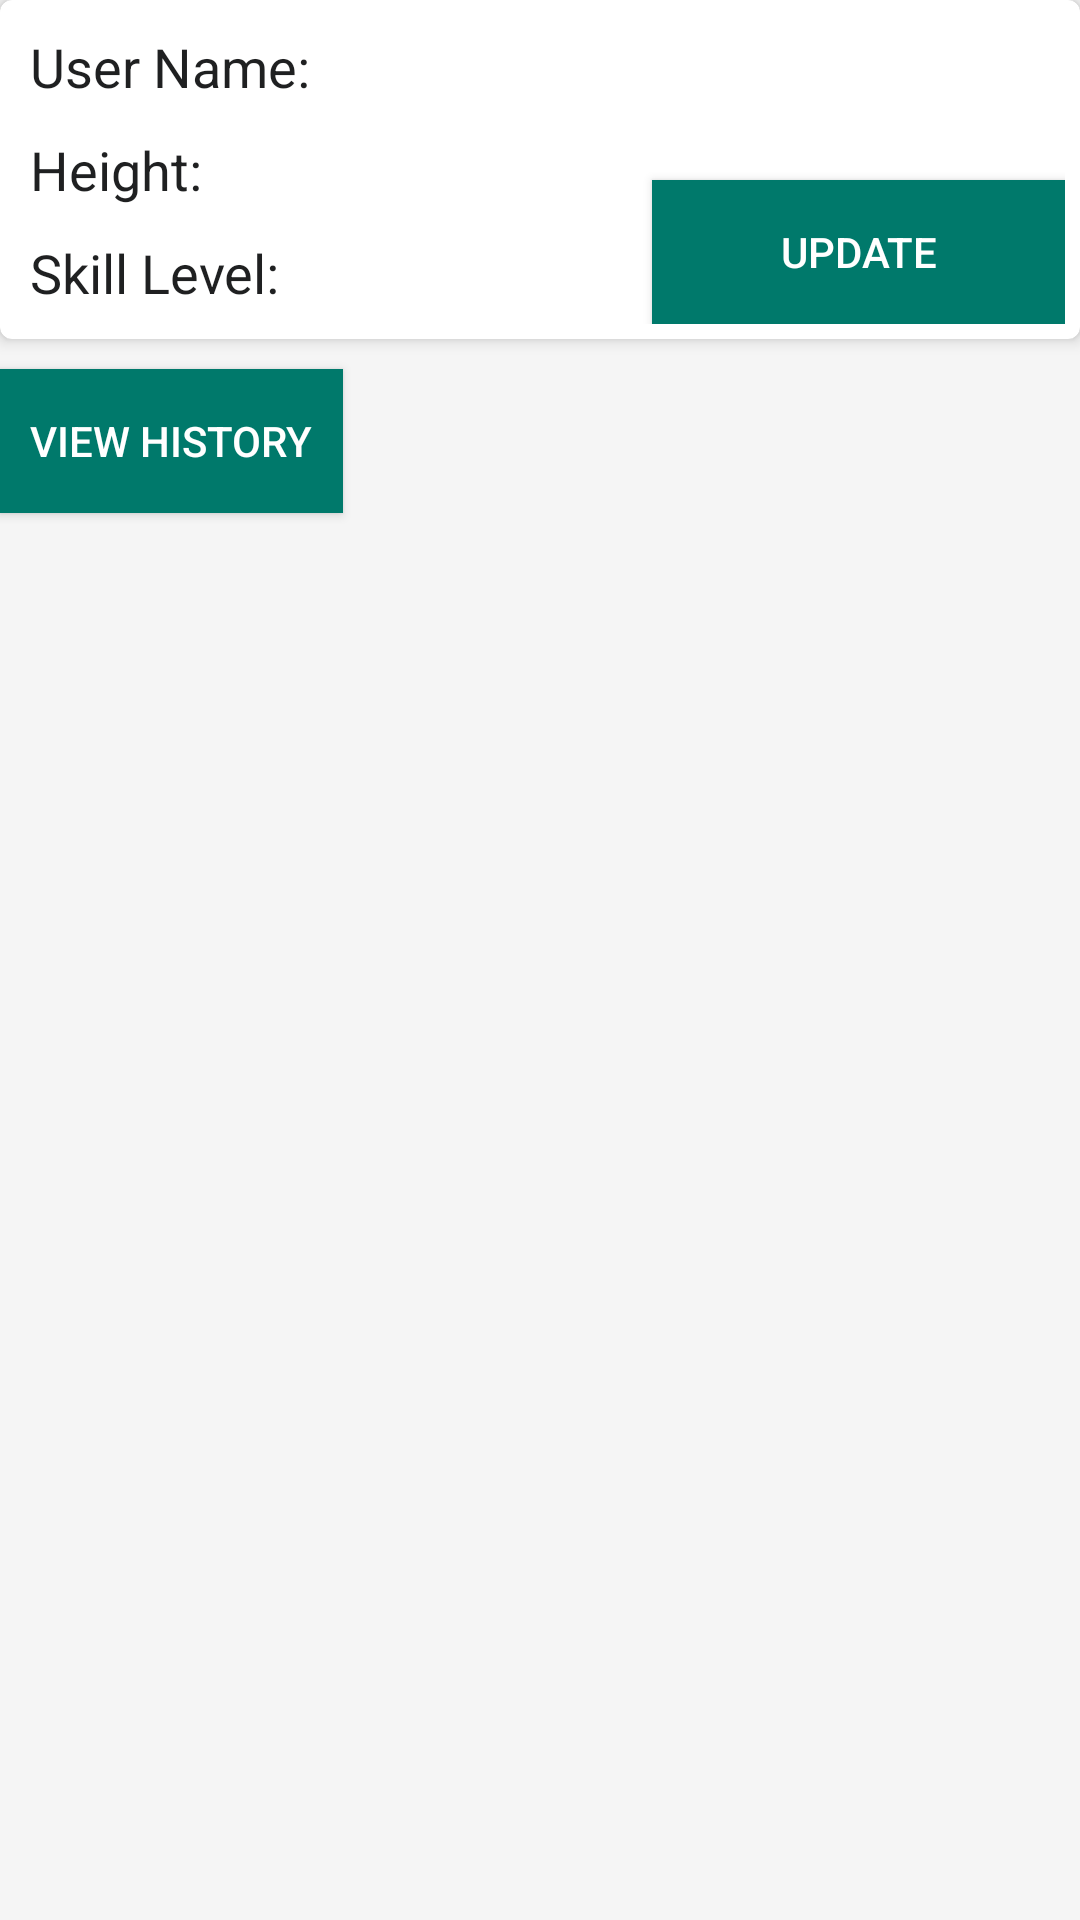

Layout XML and referenced resources for this Android screen:
<!-- AndroidManifest.xml: application theme AppTheme -->
<!-- res/layout/fragment_user_info.xml -->
<RelativeLayout xmlns:android="http://schemas.android.com/apk/res/android"
    xmlns:tools="http://schemas.android.com/tools"
    android:layout_width="match_parent"
    android:layout_height="match_parent"
    xmlns:app="http://schemas.android.com/apk/res-auto"
    tools:context=".Fragments.HomeActivity.UserInfo.UserInfoFragment"
    android:layout_margin="5dp"
    >
    <android.support.v7.widget.CardView
        android:id="@+id/user_info_fragment_card_view"
        android:layout_width="match_parent"
        android:layout_height="wrap_content"
        app:cardElevation="3dp"
        app:cardCornerRadius="4dp"
        app:contentPadding="5dp"
        >
        <LinearLayout
            android:id="@+id/user_info_update_user_linear_layout"
            android:layout_width="match_parent"
            android:layout_height="wrap_content"
            android:orientation="horizontal"
            >
            <LinearLayout
                android:layout_width="wrap_content"
                android:layout_height="wrap_content"
                android:orientation="vertical"
                android:layout_gravity="center"
                android:layout_weight="1"
                >
                <TextView
                    android:layout_width="wrap_content"
                    android:layout_height="wrap_content"
                    android:text="@string/user_name_s"
                    android:textSize="18sp"
                    android:padding="5dp"
                    />

                <TextView
                    android:layout_width="wrap_content"
                    android:layout_height="wrap_content"
                    android:text="@string/height_text"
                    android:textSize="18sp"
                    android:padding="5dp"
                    />


                <TextView
                    android:layout_width="wrap_content"
                    android:layout_height="wrap_content"
                    android:text="@string/skill_level_s"
                    android:textSize="18sp"
                    android:padding="5dp"
                    />
            </LinearLayout>
            <LinearLayout
                android:layout_width="wrap_content"
                android:layout_height="wrap_content"
                android:orientation="vertical"
                android:layout_weight="1"
                >
                <TextView
                    android:id="@+id/user_info_fragment_user_name_text_view"
                    android:layout_width="wrap_content"
                    android:layout_height="wrap_content"
                    tools:text="rbock"
                    android:textSize="18sp"
                    android:padding="5dp"
                    />
                <TextView
                    android:id="@+id/user_info_fragment_height_text_view"
                    android:layout_width="wrap_content"
                    android:layout_height="wrap_content"
                    tools:text="5' 7''"
                    android:textSize="18sp"
                    android:padding="5dp"
                    />

                <TextView
                    android:id="@+id/user_info_fragment_skill_level_text_view"
                    android:layout_width="wrap_content"
                    android:layout_height="wrap_content"
                    tools:text="5"
                    android:textSize="18sp"
                    android:padding="5dp"
                    />

            </LinearLayout>


            <Button
                android:id="@+id/user_info_fragment_about_me_button"
                android:layout_width="wrap_content"
                android:layout_height="wrap_content"
                android:text="@string/update_my_info"
                android:textColor="@android:color/white"
                android:padding="5dp"
                android:layout_weight="1"
                android:layout_gravity="bottom"
                android:background="@color/colorPrimary"
                />
        </LinearLayout>


    </android.support.v7.widget.CardView>

        <Button
            android:layout_marginTop="10dp"
            android:layout_marginBottom="10dp"
            android:id="@+id/user_fragment_history_button"
            android:layout_width="wrap_content"
            android:layout_height="wrap_content"
            android:text="@string/view_n_history"
            android:textAlignment="center"
            android:padding="10dp"
            android:textColor="@android:color/white"
            android:layout_below="@id/user_info_fragment_card_view"
            android:background="@color/colorPrimary"
            />

        <TextView
            android:id="@+id/user_info_fragment_no_history_text"
            android:layout_width="wrap_content"
            android:layout_height="wrap_content"
            android:text="@string/no_completed_history_yet"
            android:layout_below="@id/user_fragment_history_button"
            android:visibility="invisible"
            />

        <android.support.v7.widget.RecyclerView
            android:id="@+id/user_activity_recycler_view"
            android:layout_width="match_parent"
            android:layout_height="match_parent"
            android:layout_below="@id/user_fragment_history_button"
            android:visibility="invisible"
            >
        </android.support.v7.widget.RecyclerView>


</RelativeLayout>
<!-- resources referenced by this layout -->
<resources>
  <color name="colorPrimary">#00796B</color>
  <string name="height_text">Height:</string>
  <string name="no_completed_history_yet">Once you have completed a climb, mark it as completed and it will display here.</string>
  <string name="skill_level_s">Skill Level:</string>
  <string name="update_my_info">Update</string>
  <string name="user_name_s">User Name:</string>
  <string name="view_n_history">View History</string>
  <style name="AppTheme" parent="Theme.AppCompat.Light.NoActionBar">
          
          <item name="colorPrimary">@color/colorPrimary</item>
          <item name="colorPrimaryDark">@color/colorPrimaryDark</item>
          <item name="colorAccent">@color/colorAccent</item>
          <item name="android:textColor">@color/clamberTextViewColor</item>
          <item name="android:colorBackground">@color/light_grey_background</item>
      </style>
  <color name="colorPrimaryDark">#00695C</color>
  <color name="colorAccent">#004D40</color>
  <color name="clamberTextViewColor">#1f2021</color>
  <color name="light_grey_background">#f5f5f5</color>
</resources>
